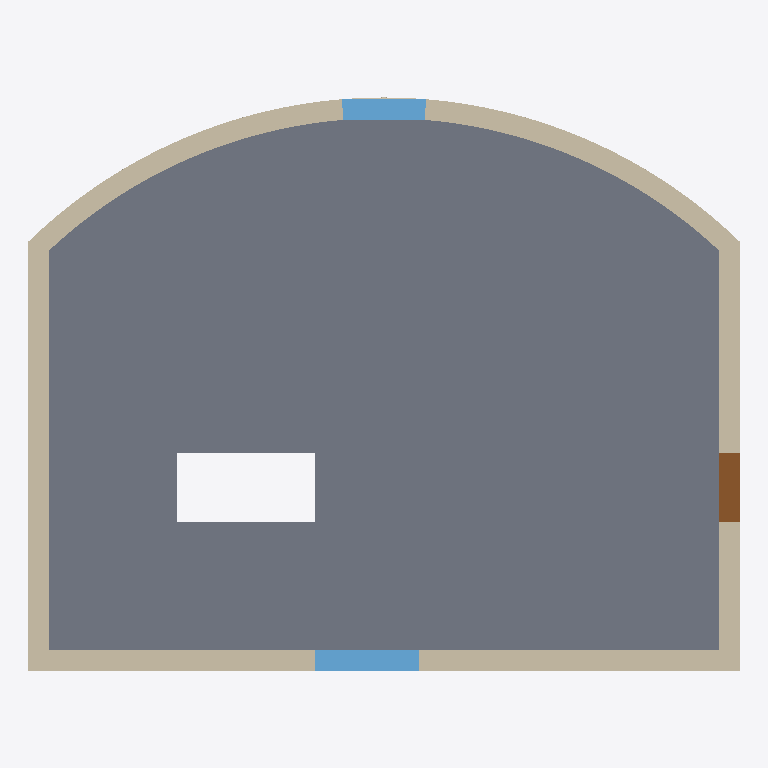
Plan cut of the same IFC building model at storey 'MM-BNK-1._kat' (level 3.35 m, cut at 4.75 m), seen from above with north up, elements coloured by IFC class: 4 walls (beige), 2 windows (light blue), 1 slab (grey), 1 door (brown). Cut surfaces are drawn darker.
Extent 10.3 m × 8.3 m × 6.6 m (x, y, z). Storeys (2): MM-BNK-Zemin_kat at 0.00 m; MM-BNK-1._kat at 3.35 m. Elements (17): 8 IfcWall, 4 IfcWindow, 3 IfcSlab, 2 IfcDoor.

HEADER;
FILE_DESCRIPTION(('ViewDefinition [ReferenceView]'),'2;1');
FILE_NAME('Eğri cepheli bina.ifc','2026-11-16T12:00:00',(''),(''),'KentOS Mimari','KentOS Mimari','');
FILE_SCHEMA(('IFC4X3'));
ENDSEC;
DATA;
#12=IFCPROJECT('2uxTKfU8klr5KhI23xRq5D',$,'Eğri cepheli bina',$,$,'Eğri cepheli bina',$,(#10),#5);
#15=IFCSITE('3yPmEM48klsPPicw6_ypKk',$,'MM-SAH-Parsel',$,$,#14,$,$,.ELEMENT.,$,$,$,$,$);
#18=IFCBUILDING('0$u382g8kltjUjxoA2ToaF',$,'MM-BNA-Eğri_cepheli_bina',$,$,#17,$,'Eğri cepheli bina',.ELEMENT.,$,$,$);
#28=IFCBUILDINGSTOREY('1PgpDO88klfGdVM9eRowva',$,'MM-BNK-Zemin_kat',$,$,#27,$,'Zemin kat',.ELEMENT.,0.0);
#36=IFCBUILDINGSTOREY('0a5hwTw8kljCsZKnncLue7',$,'MM-BNK-1._kat',$,$,#35,$,'1. kat',.ELEMENT.,3.35);
#415=IFCSLAB('01alMXW75m08000000000I',$,'MM-DSM-Döşeme',$,$,#401,#414,'0192f5a1-8071-7000-8000-000000000012',.FLOOR.);
#336=IFCWALL('01alMXW75m08000000000B',$,'MM-DVR',$,$,#309,#335,'0192f5a1-8071-7000-8000-00000000000b',.STANDARD.);
#253=IFCWALL('01alMXW75m080000000009',$,'MM-DVR',$,$,#214,#252,'0192f5a1-8071-7000-8000-000000000009',.STANDARD.);
#361=IFCWALL('01alMXW75m08000000000C',$,'MM-DVR',$,$,#349,#360,'0192f5a1-8071-7000-8000-00000000000c',.STANDARD.);
#296=IFCWALL('01alMXW75m08000000000A',$,'MM-DVR',$,$,#266,#295,'0192f5a1-8071-7000-8000-00000000000a',.STANDARD.);
#511=IFCWINDOW('01alMXW75m08000000000D',$,'MM-PNC-P11',$,$,#499,#510,'P11',1.2000000000000002,1.5,.WINDOW.,$,$);
#545=IFCWINDOW('01alMXW75m08000000000F',$,'MM-PNC-P12',$,$,#533,#544,'P12',1.2000000000000002,1.2,.WINDOW.,$,$);
#528=IFCDOOR('01alMXW75m08000000000E',$,'MM-KAP-K11',$,$,#516,#527,'K11',2.1,1.0,.DOOR.,$,$);
ENDSEC;
